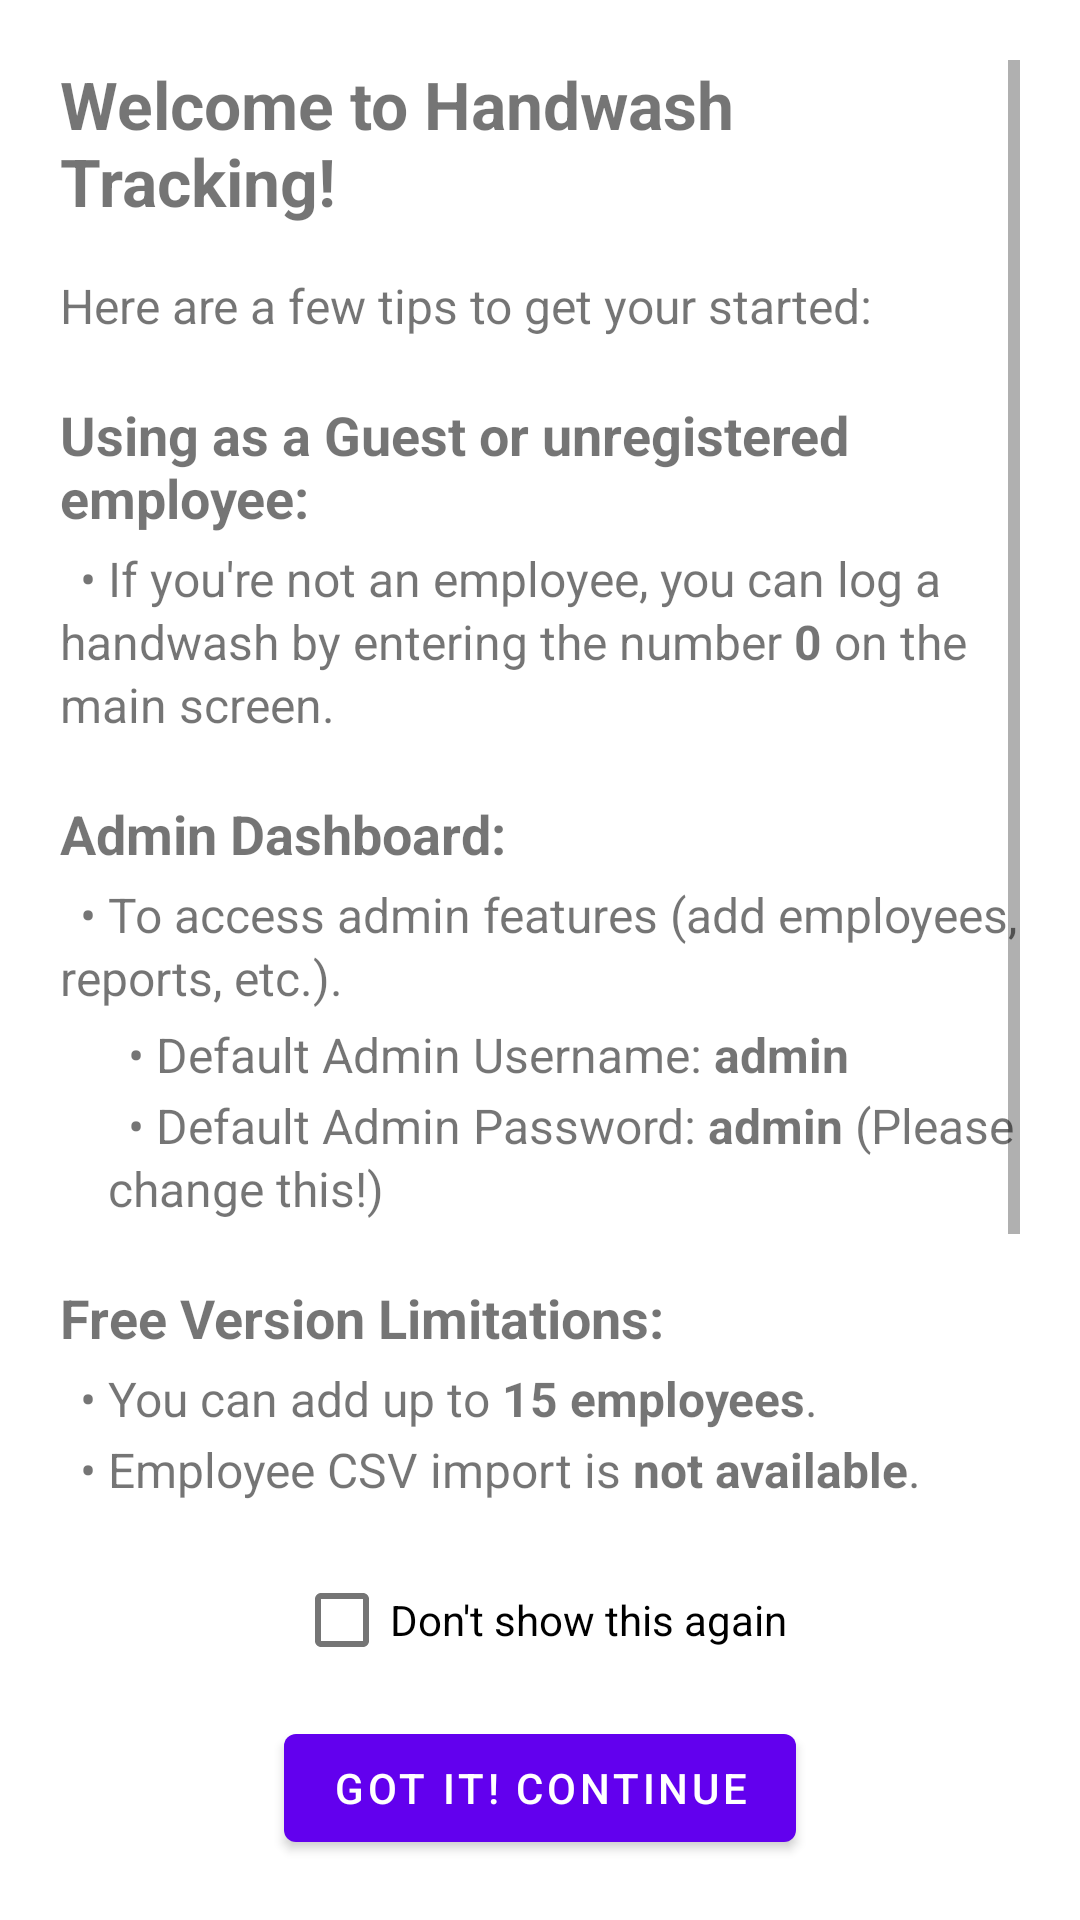

Reconstruct the res/layout file that produces this screen, plus the resources it refers to.
<!-- AndroidManifest.xml: activity theme Theme.HandwashTracking.NoActionBar -->
<!-- res/layout/activity_welcome.xml -->
<?xml version="1.0" encoding="utf-8"?>
<androidx.constraintlayout.widget.ConstraintLayout xmlns:android="http://schemas.android.com/apk/res/android"
    xmlns:app="http://schemas.android.com/apk/res-auto"
    xmlns:tools="http://schemas.android.com/tools"
    android:id="@+id/welcome_activity_root"
    android:layout_width="match_parent"
    android:layout_height="match_parent"
    android:padding="20dp"
    tools:context=".gui.WelcomeActivity">

    <ScrollView
        android:id="@+id/scroll_view_welcome"
        android:layout_width="0dp"
        android:layout_height="0dp"
        android:layout_marginBottom="16dp"
        android:fillViewport="true"
        app:layout_constraintBottom_toTopOf="@+id/checkbox_dont_show_welcome"
        app:layout_constraintEnd_toEndOf="parent"
        app:layout_constraintStart_toStartOf="parent"
        app:layout_constraintTop_toTopOf="parent">

        <LinearLayout
            android:layout_width="match_parent"
            android:layout_height="wrap_content"
            android:orientation="vertical"
            android:paddingBottom="16dp">

            <TextView
                android:id="@+id/welcome_title"
                android:layout_width="wrap_content"
                android:layout_height="wrap_content"
                android:layout_gravity="center_horizontal"
                android:layout_marginBottom="16dp"
                android:text="@string/welcome_title"
                android:textSize="22sp"
                android:textStyle="bold" />
            <TextView
                android:id="@+id/welcome_intro"
                android:layout_width="match_parent"
                android:layout_height="wrap_content"
                android:layout_marginBottom="12dp"
                android:text="@string/welcome_intro"
                android:textSize="16sp" />

            <TextView
                android:id="@+id/welcome_guest_title"
                android:layout_width="match_parent"
                android:layout_height="wrap_content"
                android:layout_marginTop="8dp"
                android:layout_marginBottom="4dp"
                android:text="@string/welcome_guest_title"
                android:textSize="18sp"
                android:textStyle="bold" />
            <TextView
                android:id="@+id/txt_welcome_guest_desc"
                android:layout_width="match_parent"
                android:layout_height="wrap_content"
                android:layout_marginBottom="12dp"
                android:lineSpacingMultiplier="1.1"
                android:text="@string/welcome_guest_desc"
                android:textSize="16sp" />

            <TextView
                android:id="@+id/welcome_admin_title"
                android:layout_width="match_parent"
                android:layout_height="wrap_content"
                android:layout_marginTop="8dp"
                android:layout_marginBottom="4dp"
                android:text="@string/welcome_admin_title"
                android:textSize="18sp"
                android:textStyle="bold" />
            <TextView
                android:id="@+id/txt_welcome_admin_desc_login"
                android:layout_width="match_parent"
                android:layout_height="wrap_content"
                android:layout_marginBottom="4dp"
                android:lineSpacingMultiplier="1.1"
                android:text="@string/welcome_admin_desc_login"
                android:textSize="16sp" />
            <TextView
                android:id="@+id/txt_welcome_admin_desc_creds"
                android:layout_width="match_parent"
                android:layout_height="wrap_content"
                android:layout_marginStart="16dp"
                android:layout_marginBottom="2dp"
                android:lineSpacingMultiplier="1.1"
                android:text="@string/welcome_admin_desc_creds"
                android:textSize="16sp" />
            <TextView
                android:id="@+id/txt_welcome_admin_desc_pass"
                android:layout_width="match_parent"
                android:layout_height="wrap_content"
                android:layout_marginStart="16dp"
                android:layout_marginBottom="12dp"
                android:lineSpacingMultiplier="1.1"
                android:text="@string/welcome_admin_desc_pass"
                android:textSize="16sp" />

            <TextView
                android:id="@+id/welcome_free_version_title"
                android:layout_width="match_parent"
                android:layout_height="wrap_content"
                android:layout_marginTop="8dp"
                android:layout_marginBottom="4dp"
                android:text="@string/welcome_free_version_title"
                android:textSize="18sp"
                android:textStyle="bold" />
            <TextView
                android:id="@+id/txt_welcome_free_employees"
                android:layout_width="match_parent"
                android:layout_height="wrap_content"
                android:layout_marginBottom="2dp"
                android:lineSpacingMultiplier="1.1"
                android:text="@string/welcome_free_employees"
                android:textSize="16sp" />
            <TextView
                android:id="@+id/txt_welcome_free_no_import"
                android:layout_width="match_parent"
                android:layout_height="wrap_content"
                android:layout_marginBottom="2dp"
                android:lineSpacingMultiplier="1.1"
                android:text="@string/welcome_free_no_import"
                android:textSize="16sp" />
            <TextView
                android:id="@+id/txt_welcome_free_no_logo"
                android:layout_width="match_parent"
                android:layout_height="wrap_content"
                android:layout_marginBottom="12dp"
                android:lineSpacingMultiplier="1.1"
                android:text="@string/welcome_free_no_logo"
                android:textSize="16sp" />
            <TextView
                android:id="@+id/txt_welcome_free_consider_pro"
                android:layout_width="match_parent"
                android:layout_height="wrap_content"
                android:layout_marginBottom="16dp"
                android:text="@string/welcome_free_consider_pro"
                android:textSize="16sp" />

        </LinearLayout>
    </ScrollView>

    <CheckBox
        android:id="@+id/checkbox_dont_show_welcome"
        android:layout_width="wrap_content"
        android:layout_height="wrap_content"
        android:layout_marginBottom="8dp"
        android:text="@string/welcome_checkbox_dont_show"
        app:layout_constraintBottom_toTopOf="@+id/btn_continue_welcome"
        app:layout_constraintEnd_toEndOf="parent"
        app:layout_constraintStart_toStartOf="parent" />

    <Button
        android:id="@+id/btn_continue_welcome"
        android:layout_width="wrap_content"
        android:layout_height="wrap_content"
        android:text="@string/welcome_button_continue"
        app:layout_constraintBottom_toBottomOf="parent"
        app:layout_constraintEnd_toEndOf="parent"
        app:layout_constraintStart_toStartOf="parent" />

</androidx.constraintlayout.widget.ConstraintLayout>
<!-- resources referenced by this layout -->
<resources>
  <string name="welcome_admin_desc_creds">\t• Default Admin Username: <b>admin</b></string>
  <string name="welcome_admin_desc_login">\t• To access admin features (add employees, reports, etc.)".</string>
  <string name="welcome_admin_desc_pass">\t• Default Admin Password: <b>admin</b> (Please change this!)</string>
  <string name="welcome_admin_title"><b>Admin Dashboard:</b></string>
  <string name="welcome_button_continue">Got it! Continue</string>
  <string name="welcome_checkbox_dont_show">Don\'t show this again</string>
  <string name="welcome_free_consider_pro">\t• Consider upgrading for no limitations and to remove Ad\'s</string>
  <string name="welcome_free_employees">\t• You can add up to <b>15 employees</b>.</string>
  <string name="welcome_free_no_import">\t• Employee CSV import is <b>not available</b>.</string>
  <string name="welcome_free_no_logo">\t• Custom logo upload is <b>not available</b>.</string>
  <string name="welcome_free_version_title"><b>Free Version Limitations:</b></string>
  <string name="welcome_guest_desc">\t• If you\'re not an employee, you can log a handwash by entering the number <b>0</b> on the main screen.</string>
  <string name="welcome_guest_title"><b>Using as a Guest or unregistered employee:</b></string>
  <string name="welcome_intro">Here are a few tips to get your started:</string>
  <string name="welcome_title">Welcome to Handwash Tracking!</string>
  <style name="Theme.HandwashTracking.NoActionBar" parent="Theme.HandwashTracking">
          <item name="windowActionBar">false</item>
          <item name="windowNoTitle">true</item>
      </style>
  <style name="Theme.HandwashTracking" parent="Theme.MaterialComponents.DayNight.DarkActionBar">
          <item name="colorPrimary">@color/purple_500</item>
          <item name="colorPrimaryVariant">@color/purple_700</item>
          <item name="colorOnPrimary">@color/white</item>
          <item name="colorSecondary">@color/teal_200</item>
          <item name="colorSecondaryVariant">@color/teal_700</item>
          <item name="colorOnSecondary">@color/black</item>
          <item name="android:statusBarColor">?attr/colorPrimaryVariant</item>
  
          <item name="myLeaderboardBackgroundColor">@color/section_background_light</item>
          <item name="myOverviewSectionBackgroundColor">@color/section_background_overview_light</item>
          <item name="myOverlayBackgroundColor">@color/overlay_background_light</item>
      </style>
  <color name="purple_500">#FF6200EE</color>
  <color name="purple_700">#FF3700B3</color>
  <color name="white">#FFFFFFFF</color>
  <color name="teal_200">#FF03DAC5</color>
  <color name="teal_700">#FF018786</color>
  <color name="black">#FF000000</color>
  <color name="section_background_light">#F5F5F5</color>
  <color name="section_background_overview_light">#FEFEFE</color>
  <color name="overlay_background_light">#E6FFFFFF</color>
</resources>
